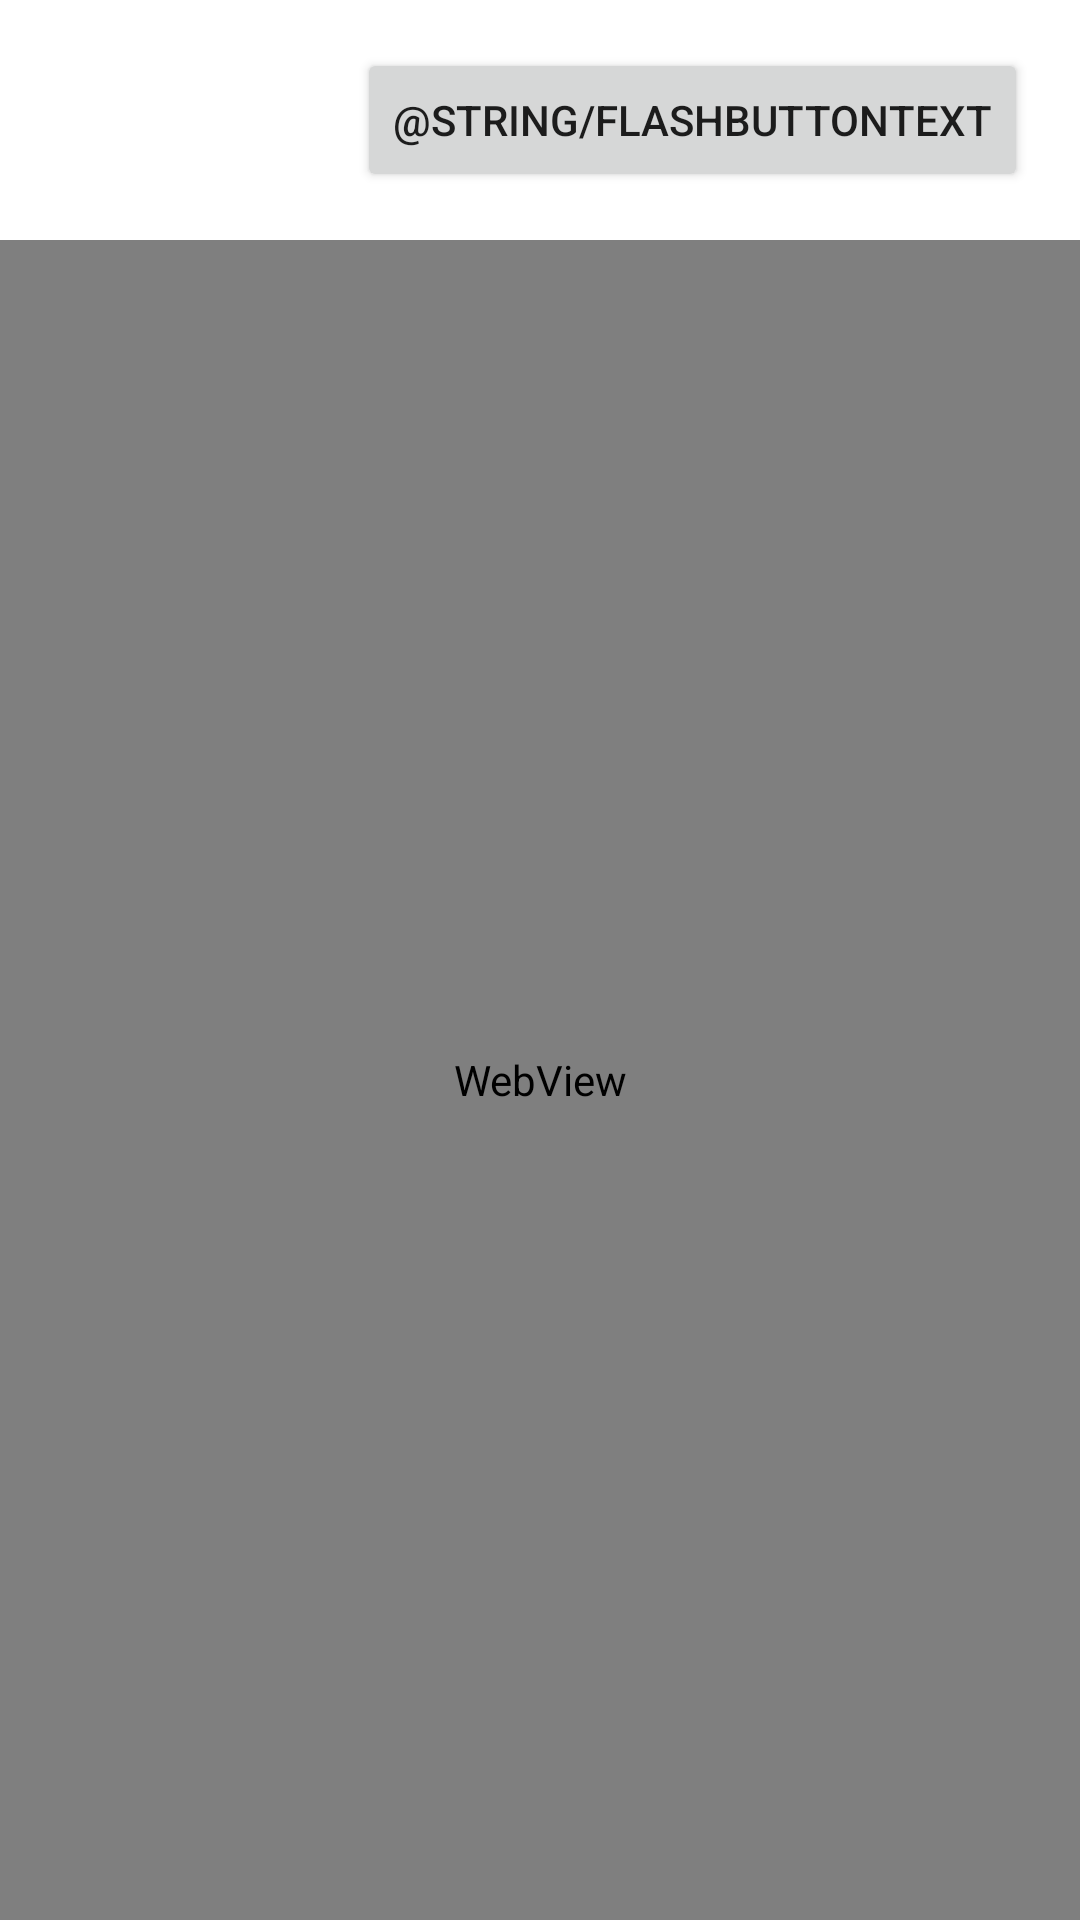

Write the Android layout XML for this screen, with the resource values it uses.
<!-- AndroidManifest.xml: application theme Theme.NFCEInkWriter -->
<!-- res/layout/activity_text_editor.xml -->
<?xml version="1.0" encoding="utf-8"?>
<androidx.constraintlayout.widget.ConstraintLayout xmlns:android="http://schemas.android.com/apk/res/android"
    xmlns:app="http://schemas.android.com/apk/res-auto"
    xmlns:tools="http://schemas.android.com/tools"
    android:layout_width="match_parent"
    android:layout_height="match_parent"
    tools:context=".wysiwyg_editor">

    <Button
        android:id="@+id/flashTextButton"
        android:layout_width="wrap_content"
        android:layout_height="wrap_content"
        android:layout_marginLeft="119dp"
        android:layout_marginTop="16dp"
        android:text="@string/flashButtonText"
        app:layout_constraintStart_toStartOf="parent"
        app:layout_constraintTop_toTopOf="parent" />

    <WebView
        android:id="@+id/textEditWebView"
        android:layout_width="match_parent"
        android:layout_height="match_parent"
        android:layout_marginTop="80dp"
        app:layout_constraintTop_toTopOf="parent"
        tools:layout_editor_absoluteX="76dp" />
</androidx.constraintlayout.widget.ConstraintLayout>
<!-- resources referenced by this layout -->
<resources>
  <style name="Theme.NFCEInkWriter" parent="Theme.MaterialComponents.DayNight.DarkActionBar">
          
          <item name="colorPrimary">@color/purple_500</item>
          <item name="colorPrimaryVariant">@color/purple_700</item>
          <item name="colorOnPrimary">@color/white</item>
          
          <item name="colorSecondary">@color/teal_200</item>
          <item name="colorSecondaryVariant">@color/teal_700</item>
          <item name="colorOnSecondary">@color/black</item>
          
          <item name="android:statusBarColor" tools:targetApi="l">?attr/colorPrimaryVariant</item>
          
      </style>
  <color name="white">#FFFFFFFF</color>
  <color name="black">#FF000000</color>
  <!-- not gathered from this repository: default colours our renderer supplied (Android Studio template values) -->
  <color name="purple_500">#FF6200EE</color>
  <color name="purple_700">#FF3700B3</color>
  <color name="teal_200">#FF03DAC5</color>
  <color name="teal_700">#FF018786</color>
</resources>
